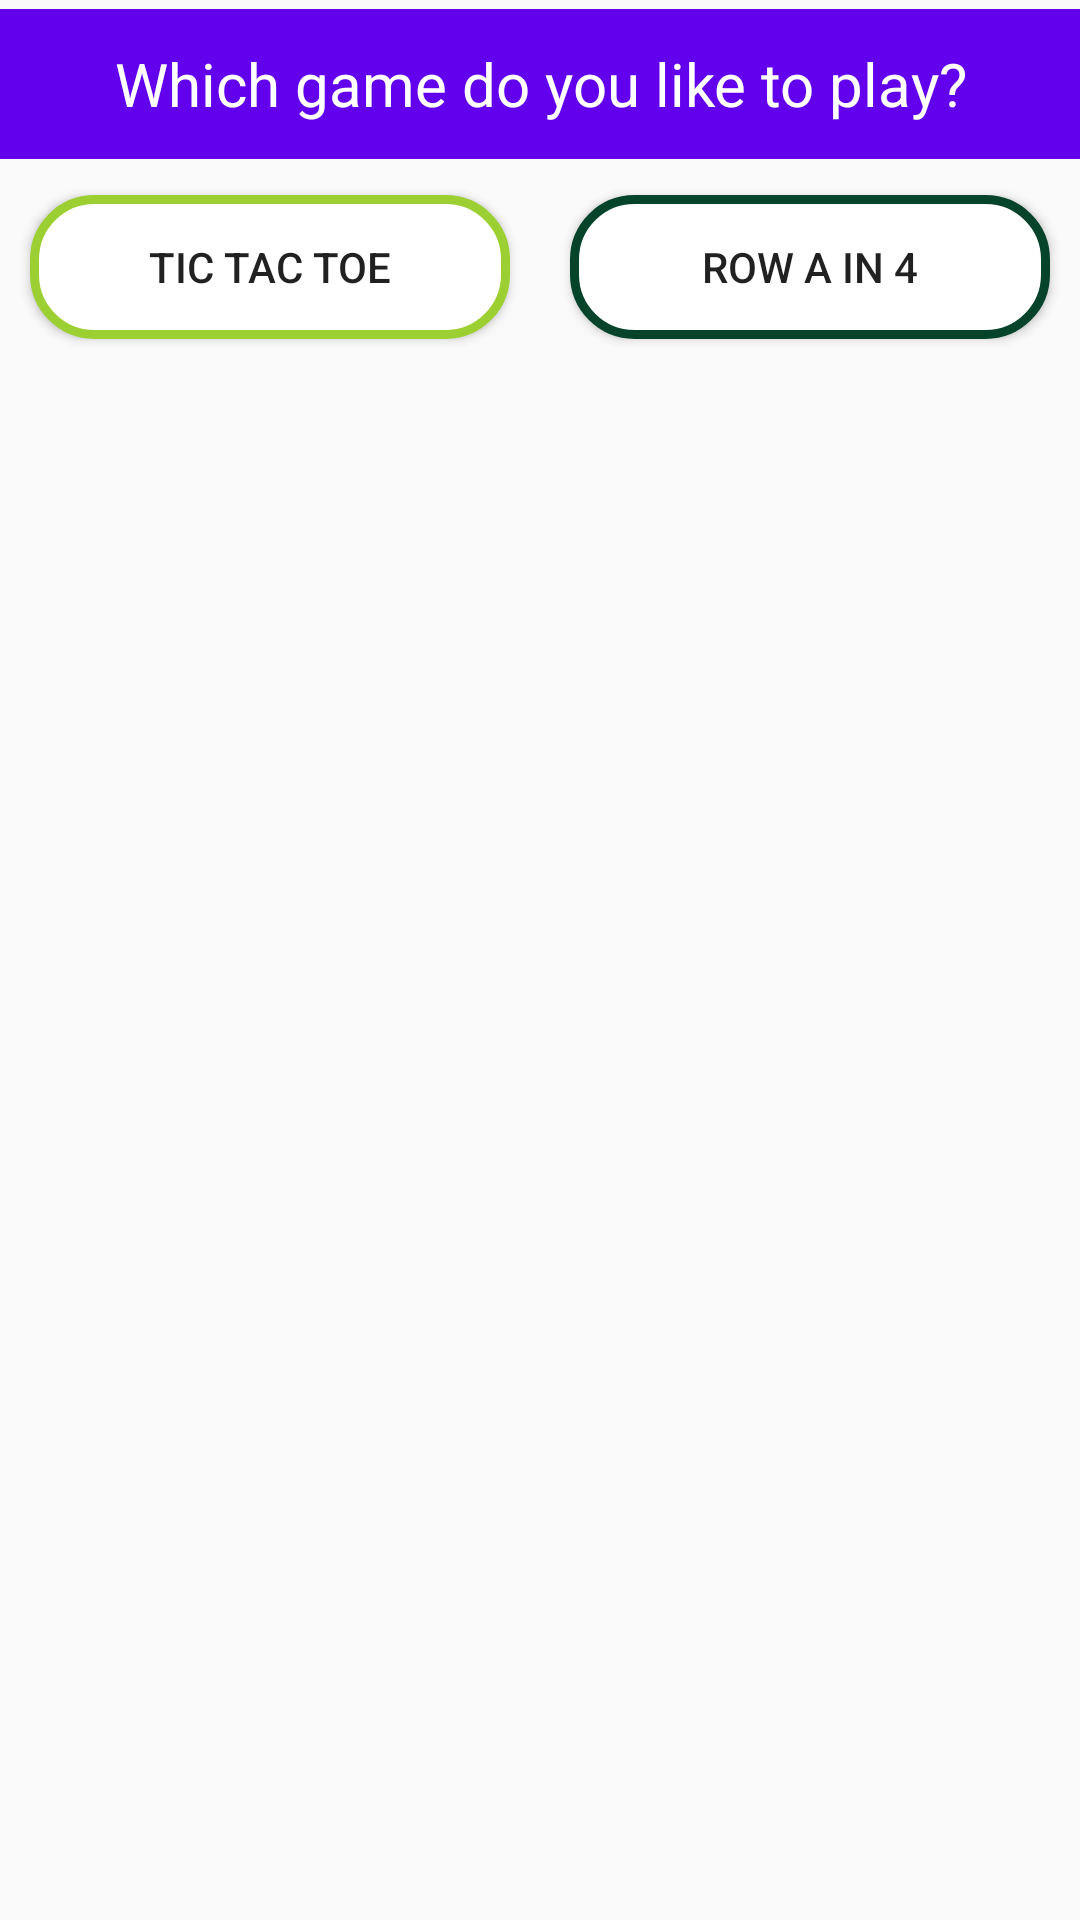

The Android layout XML behind this screen, and the referenced resources:
<!-- AndroidManifest.xml: application theme AppTheme -->
<!-- res/layout/activity_main.xml -->
<?xml version="1.0" encoding="utf-8"?>
<FrameLayout xmlns:android="http://schemas.android.com/apk/res/android"
    xmlns:tools="http://schemas.android.com/tools"
    android:layout_width="match_parent"
    android:layout_height="match_parent"
    tools:context=".Controller.GamesFragment">


    <TextView
        android:id="@+id/game"
        android:layout_width="match_parent"
        android:layout_height="50dp"
        android:layout_weight="1"
        android:text="@string/txt_game"
        android:gravity="center"
        android:textSize="20sp"
        android:textColor="@color/white"
        android:layout_marginTop="3dp"
        android:background="@color/colorPrimary"
        />

    <LinearLayout
        android:layout_width="match_parent"
        android:layout_height="wrap_content"
        android:layout_marginTop="55dp"
        android:orientation="horizontal">

        <Button
            android:id="@+id/btn_ticetactoe"
            android:layout_width="wrap_content"
            android:layout_height="wrap_content"
            android:layout_margin="10dp"
            android:background="@drawable/green_light_stroke"
            android:layout_weight="1"
            android:text="@string/btn_tic_tac_toe" />

        <Button
            android:id="@+id/btn_four_in_row"
            android:layout_width="wrap_content"
            android:layout_height="wrap_content"
            android:background="@drawable/green_dark_stroke"
            android:layout_margin="10dp"
            android:layout_weight="1"
            android:text="@string/btn_row_a_in_4" />
    </LinearLayout>

    <FrameLayout
        android:id="@+id/fragment_container"
        android:layout_width="match_parent"
        android:layout_height="match_parent"
        android:layout_marginTop="130dp"
        >

    </FrameLayout>

</FrameLayout>
<!-- resources referenced by this layout -->
<resources>
  <color name="colorPrimary">#6200EE</color>
  <color name="white">#FFF</color>
  <!-- drawable green_dark_stroke (drawable) -->
  <?xml version="1.0" encoding="utf-8"?>
  <shape xmlns:android="http://schemas.android.com/apk/res/android"
      android:shape="rectangle">
      <solid android:color="@color/white" />
      <stroke
          android:width="3dp"
          android:color="@color/green_dark" />
      <corners android:radius="20dp" />
  </shape>
  <!-- drawable green_light_stroke (drawable) -->
  <?xml version="1.0" encoding="utf-8"?>
  <shape xmlns:android="http://schemas.android.com/apk/res/android"
      android:shape="rectangle">
      <solid android:color="@color/white" />
      <stroke
          android:width="3dp"
          android:color="#9ccf32" />
      <corners android:radius="20dp" />
  </shape>
  <string name="btn_row_a_in_4">Row a in 4</string>
  <string name="btn_tic_tac_toe">Tic Tac Toe</string>
  <string name="txt_game">Which game do you like to play?</string>
  <style name="AppTheme" parent="Theme.MaterialComponents.Light.NoActionBar.Bridge">
          
          <item name="colorPrimary">@color/colorPrimary</item>
          <item name="colorPrimaryDark">@color/colorPrimaryDark</item>
          <item name="colorAccent">@color/colorAccent</item>
      </style>
  <color name="green_dark">#05432a</color>
  <color name="colorPrimaryDark">#3700B3</color>
  <color name="colorAccent">#03DAC5</color>
</resources>
